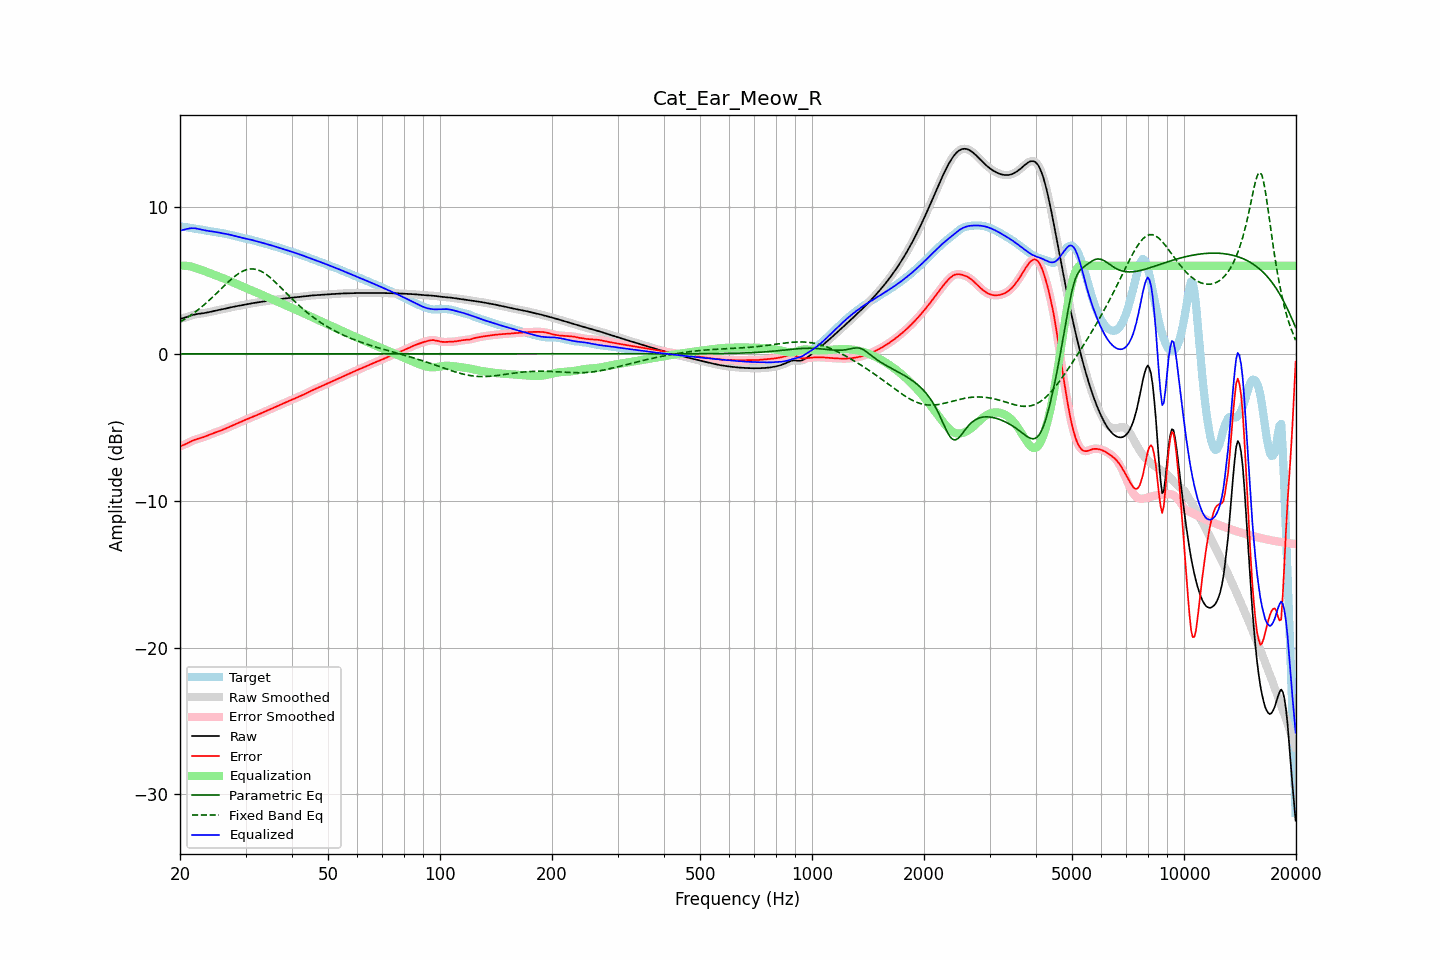

Source data for this figure (header and first rows):
frequency, raw, error, smoothed, error_smoothed, equalization, parametric_eq, fixed_band_eq, equalized_raw, equalized_smoothed, target
20.00, 2.38, -6.30, 2.38, -6.30, 6.00, -0.00, 2.17, 8.39, 8.39, 8.68
20.20, 2.41, -6.26, 2.41, -6.26, 6.01, -0.00, 2.23, 8.42, 8.42, 8.67
20.40, 2.44, -6.22, 2.44, -6.21, 6.01, -0.00, 2.30, 8.44, 8.44, 8.65
20.61, 2.47, -6.17, 2.47, -6.17, 6.00, -0.00, 2.36, 8.47, 8.47, 8.64
20.81, 2.50, -6.11, 2.50, -6.11, 5.99, -0.00, 2.43, 8.50, 8.50, 8.62
21.02, 2.54, -6.06, 2.54, -6.06, 5.98, -0.00, 2.51, 8.52, 8.52, 8.60
21.23, 2.58, -6.00, 2.58, -6.01, 5.96, -0.00, 2.58, 8.54, 8.54, 8.59
21.44, 2.62, -5.95, 2.62, -5.95, 5.94, -0.00, 2.66, 8.56, 8.56, 8.57
21.66, 2.65, -5.90, 2.65, -5.90, 5.91, -0.00, 2.73, 8.56, 8.56, 8.55
21.87, 2.68, -5.86, 2.68, -5.86, 5.88, -0.00, 2.81, 8.55, 8.55, 8.54
22.09, 2.70, -5.82, 2.70, -5.82, 5.84, -0.00, 2.90, 8.54, 8.54, 8.52
22.31, 2.72, -5.79, 2.72, -5.79, 5.80, -0.00, 2.98, 8.52, 8.52, 8.51
22.54, 2.73, -5.76, 2.73, -5.76, 5.76, -0.00, 3.07, 8.49, 8.49, 8.49
22.76, 2.75, -5.72, 2.75, -5.72, 5.72, -0.00, 3.16, 8.47, 8.47, 8.47
22.99, 2.76, -5.69, 2.76, -5.69, 5.68, -0.00, 3.25, 8.44, 8.44, 8.45
23.22, 2.78, -5.65, 2.78, -5.65, 5.65, -0.00, 3.34, 8.42, 8.42, 8.43
23.45, 2.79, -5.61, 2.79, -5.61, 5.61, -0.00, 3.44, 8.40, 8.40, 8.41
23.69, 2.82, -5.57, 2.82, -5.57, 5.57, -0.00, 3.53, 8.38, 8.38, 8.38
23.92, 2.84, -5.52, 2.84, -5.52, 5.52, -0.00, 3.63, 8.37, 8.37, 8.36
24.16, 2.87, -5.48, 2.87, -5.48, 5.48, -0.00, 3.73, 8.35, 8.35, 8.35
24.40, 2.89, -5.43, 2.89, -5.43, 5.44, -0.00, 3.84, 8.33, 8.33, 8.33
24.65, 2.92, -5.39, 2.92, -5.39, 5.40, -0.00, 3.94, 8.32, 8.32, 8.31
24.89, 2.94, -5.36, 2.94, -5.36, 5.36, -0.00, 4.05, 8.30, 8.30, 8.30
25.14, 2.97, -5.32, 2.97, -5.32, 5.32, -0.00, 4.15, 8.28, 8.28, 8.28
25.39, 2.99, -5.28, 2.99, -5.28, 5.28, -0.00, 4.26, 8.26, 8.26, 8.27
25.65, 3.01, -5.24, 3.01, -5.24, 5.23, -0.00, 4.37, 8.24, 8.24, 8.25
25.91, 3.03, -5.20, 3.03, -5.20, 5.19, -0.00, 4.47, 8.22, 8.22, 8.22
26.16, 3.05, -5.15, 3.05, -5.15, 5.15, -0.00, 4.58, 8.20, 8.20, 8.20
26.43, 3.08, -5.10, 3.08, -5.10, 5.10, -0.00, 4.69, 8.18, 8.18, 8.18
26.69, 3.10, -5.05, 3.10, -5.05, 5.06, -0.00, 4.79, 8.16, 8.16, 8.16
26.96, 3.13, -5.01, 3.13, -5.01, 5.01, -0.00, 4.89, 8.14, 8.14, 8.14
27.23, 3.16, -4.96, 3.15, -4.96, 4.96, -0.00, 4.99, 8.11, 8.11, 8.11
27.50, 3.18, -4.91, 3.18, -4.91, 4.91, -0.00, 5.09, 8.09, 8.09, 8.09
27.77, 3.20, -4.86, 3.20, -4.86, 4.86, -0.00, 5.18, 8.06, 8.06, 8.06
28.05, 3.22, -4.81, 3.22, -4.81, 4.81, -0.00, 5.27, 8.03, 8.03, 8.03
28.33, 3.24, -4.76, 3.24, -4.76, 4.76, -0.00, 5.36, 8.00, 8.00, 8.00
28.62, 3.26, -4.71, 3.26, -4.71, 4.71, -0.00, 5.44, 7.97, 7.97, 7.97
28.90, 3.28, -4.66, 3.28, -4.66, 4.66, -0.00, 5.51, 7.95, 7.95, 7.94
29.19, 3.30, -4.61, 3.30, -4.61, 4.62, -0.00, 5.57, 7.92, 7.92, 7.92
29.48, 3.33, -4.57, 3.33, -4.57, 4.57, -0.00, 5.63, 7.89, 7.89, 7.89
29.78, 3.35, -4.52, 3.35, -4.52, 4.52, -0.00, 5.68, 7.87, 7.87, 7.87
30.08, 3.37, -4.48, 3.37, -4.48, 4.48, -0.00, 5.72, 7.85, 7.85, 7.85
30.38, 3.39, -4.43, 3.39, -4.43, 4.43, -0.00, 5.75, 7.82, 7.82, 7.82
30.68, 3.41, -4.39, 3.41, -4.39, 4.39, -0.00, 5.77, 7.80, 7.80, 7.80
30.99, 3.43, -4.34, 3.43, -4.34, 4.34, -0.00, 5.78, 7.77, 7.77, 7.77
31.30, 3.45, -4.30, 3.45, -4.30, 4.30, -0.00, 5.78, 7.75, 7.75, 7.75
31.61, 3.46, -4.26, 3.46, -4.25, 4.25, -0.00, 5.78, 7.72, 7.72, 7.72
31.93, 3.48, -4.21, 3.48, -4.21, 4.21, -0.00, 5.76, 7.69, 7.69, 7.69
32.24, 3.50, -4.16, 3.50, -4.16, 4.16, -0.00, 5.73, 7.66, 7.66, 7.66
32.57, 3.51, -4.11, 3.51, -4.11, 4.11, -0.00, 5.69, 7.63, 7.63, 7.63
32.89, 3.53, -4.07, 3.53, -4.07, 4.07, -0.00, 5.65, 7.60, 7.60, 7.60
33.22, 3.55, -4.02, 3.55, -4.02, 4.02, -0.00, 5.59, 7.57, 7.57, 7.57
33.55, 3.57, -3.97, 3.57, -3.97, 3.97, -0.00, 5.53, 7.54, 7.54, 7.54
33.89, 3.59, -3.92, 3.59, -3.92, 3.92, -0.00, 5.46, 7.51, 7.51, 7.51
34.23, 3.60, -3.87, 3.60, -3.87, 3.87, -0.00, 5.38, 7.48, 7.48, 7.48
34.57, 3.62, -3.83, 3.62, -3.83, 3.83, -0.00, 5.30, 7.45, 7.44, 7.45
34.92, 3.64, -3.78, 3.64, -3.78, 3.78, -0.00, 5.21, 7.41, 7.41, 7.41
35.27, 3.65, -3.73, 3.65, -3.73, 3.73, -0.00, 5.11, 7.38, 7.38, 7.38
35.62, 3.67, -3.68, 3.67, -3.68, 3.68, -0.00, 5.02, 7.35, 7.35, 7.35
35.97, 3.68, -3.63, 3.68, -3.63, 3.63, -0.00, 4.91, 7.32, 7.32, 7.31
... 635 more rows
